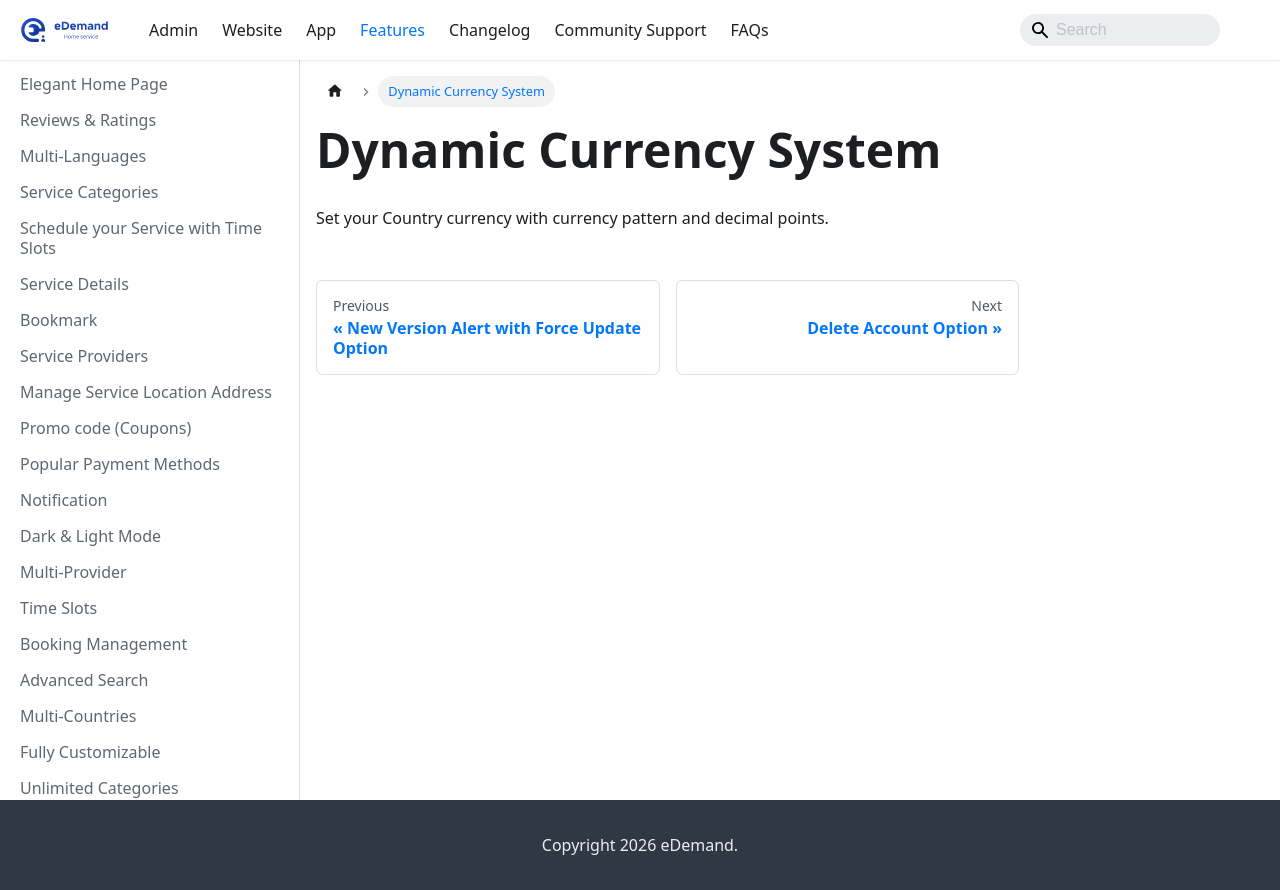

repository: WRTeam-in/eDemand-Doc · page: docs/features/dynamic-currency-system/index.html · generator: docusaurus

---
sidebar_position: 33
---
# Dynamic Currency System

Set your Country currency with currency pattern and decimal points. 
